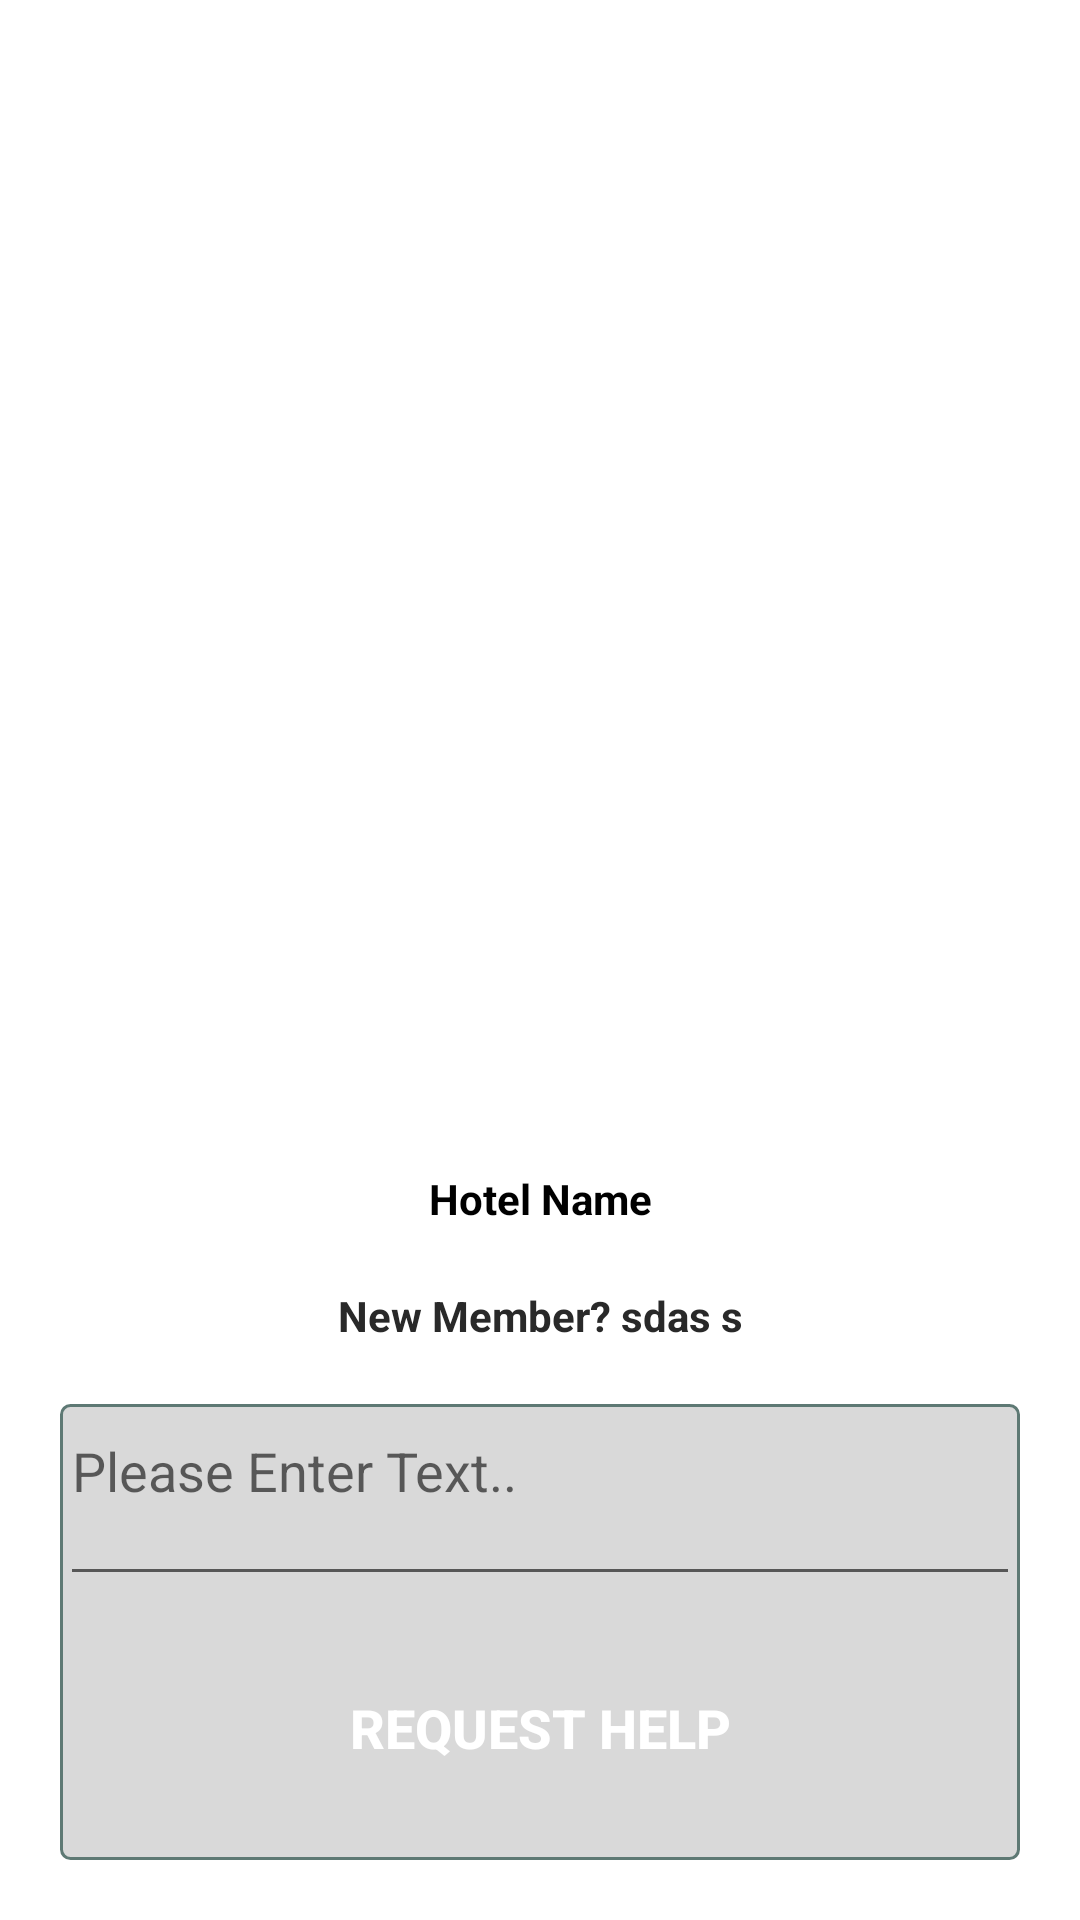

The Android layout XML behind this screen, and the referenced resources:
<!-- AndroidManifest.xml: application theme AppTheme -->
<!-- res/layout/activity_police.xml -->
<?xml version="1.0" encoding="utf-8"?>
<RelativeLayout xmlns:android="http://schemas.android.com/apk/res/android"
    xmlns:app="http://schemas.android.com/apk/res-auto"
    xmlns:tools="http://schemas.android.com/tools"
    android:layout_width="match_parent"
    android:layout_height="match_parent"
    tools:context=".PoliceActivity">

    <LinearLayout
        android:layout_width="match_parent"
        android:layout_height="match_parent"
        android:orientation="vertical">

        <ImageView
            android:id="@+id/policeImage"
            android:layout_width="match_parent"
            android:layout_height="380dp"
            android:padding="10dp"
            android:src="@drawable/ic_action_navigation_close"
            tools:srcCompat="@drawable/ic_action_navigation_close" />

        <LinearLayout
            android:layout_width="match_parent"
            android:layout_height="match_parent"
            android:orientation="vertical"
            android:paddingTop="10dp">

            <TextView
                android:id="@+id/policeName"
                android:layout_width="match_parent"
                android:layout_height="wrap_content"
                android:layout_gravity="center_horizontal"
                android:layout_marginBottom="20dp"
                android:text="Hotel Name"
                android:textAlignment="center"
                android:textColor="#000000"
                android:textSize="14sp"
                android:textStyle="bold" />


            <TextView
                android:id="@+id/mobileNo"
                android:layout_width="match_parent"
                android:layout_height="wrap_content"
                android:layout_gravity="center_horizontal"
                android:text="New Member? sdas s"
                android:textAlignment="center"
                android:textColor="#292929"
                android:textSize="14sp"
                android:textStyle="bold" />

            <LinearLayout
                android:layout_width="match_parent"
                android:layout_height="match_parent"
                android:layout_margin="20dp"
                android:orientation="vertical"
                android:background="@drawable/gray_shape">

                <EditText
                    android:id="@+id/helpText"
                    android:layout_width="match_parent"
                    android:layout_height="150dp"
                    android:layout_weight="1"
                    android:ems="10"
                    android:gravity="start|top"
                    android:inputType="textMultiLine"
                    android:hint="Please Enter Text.."
                    android:text="" />
                <Button
                    android:id="@+id/btnHelp"
                    android:layout_width="200dp"
                    android:layout_height="wrap_content"
                    android:layout_gravity="center"
                    android:layout_margin="20dp"
                    android:background="@drawable/btn_shape"
                    android:text="Request Help"
                    android:textColor="#FFFFFF"
                    android:textSize="18sp"
                    android:textStyle="bold" />

            </LinearLayout>


        </LinearLayout>


    </LinearLayout>

</RelativeLayout>
<!-- resources referenced by this layout -->
<resources>
  <!-- drawable gray_shape (drawable) -->
  <?xml version="1.0" encoding="utf-8"?>
  <selector xmlns:android="http://schemas.android.com/apk/res/android" >
      <item android:state_pressed="true" >
          <shape android:shape="rectangle"  >
              <corners android:radius="3dip" />
              <stroke android:width="1dip" android:color="#5F6161" />
              <gradient android:angle="-90" android:startColor="#D9D9D9" android:endColor="#D9D9D9"  />
          </shape>
      </item>
      <item android:state_focused="true">
          <shape android:shape="rectangle"  >
              <corners android:radius="3dip" />
              <stroke android:width="1dip" android:color="#5e7974" />
              <solid android:color="#58857e"/>
          </shape>
      </item>
      <item >
          <shape android:shape="rectangle"  >
              <corners android:radius="3dip" />
              <stroke android:width="1dip" android:color="#5e7974" />
              <gradient android:angle="-90" android:startColor="#D9D9D9" android:endColor="#D9D9D9" />
          </shape>
      </item>
  </selector>
  <style name="AppTheme" parent="@style/Theme.MaterialComponents.Light.DarkActionBar">
          <item name="android:forceDarkAllowed" tools:targetApi="q">false</item>
          <item name="android:windowContentTransitions">true</item>
          <item name="colorPrimary">@color/colorPrimary</item>
          <item name="colorPrimaryDark">@color/colorPrimaryDark</item>
          <item name="colorAccent">@color/colorAccent</item>
          <item name="android:windowAllowEnterTransitionOverlap">true</item>
          <item name="android:windowAllowReturnTransitionOverlap">true</item>
          <item name="android:windowSharedElementsUseOverlay">true</item>
      </style>
  <color name="colorPrimary">#3700B3</color>
  <color name="colorPrimaryDark">#dddddd</color>
  <color name="colorAccent">#D81B60</color>
</resources>
